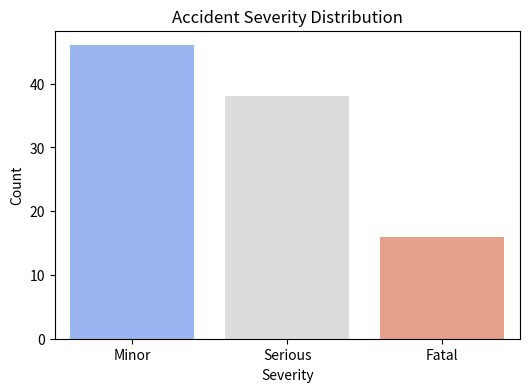
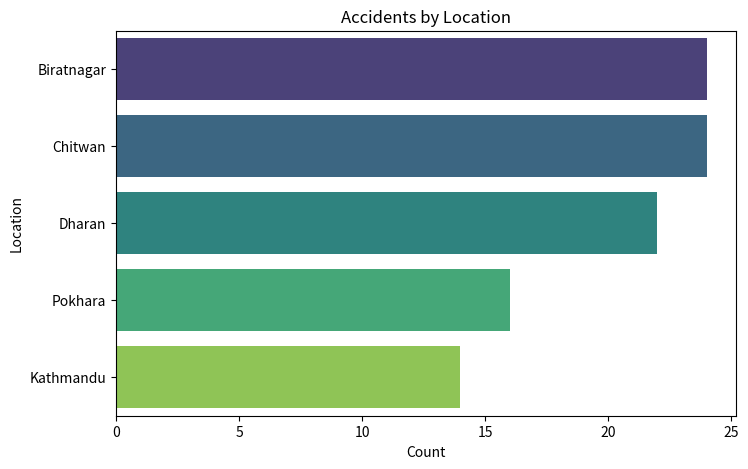
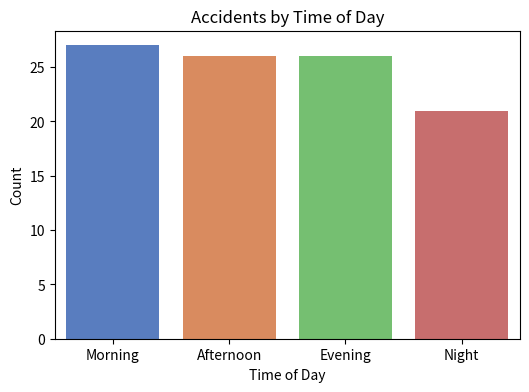
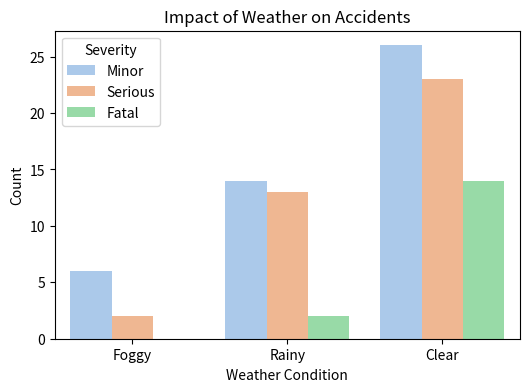

Source code (Python) for these figures, in order:
import pandas as pd
import numpy as np
import matplotlib.pyplot as plt
import seaborn as sns

# Creating a sample dataset
data = {
    "Date": pd.date_range(start="2024-01-01", periods=100, freq="D"),
    "Location": np.random.choice(["Kathmandu", "Pokhara", "Chitwan", "Biratnagar", "Dharan"], 100),
    "Severity": np.random.choice(["Fatal", "Serious", "Minor"], 100, p=[0.2, 0.3, 0.5]),
    "Weather": np.random.choice(["Clear", "Rainy", "Foggy"], 100, p=[0.6, 0.3, 0.1]),
    "Vehicle_Type": np.random.choice(["Car", "Bike", "Bus", "Truck"], 100),
    "Time_of_Day": np.random.choice(["Morning", "Afternoon", "Evening", "Night"], 100),
}

# Creating a DataFrame
df = pd.DataFrame(data)

# Display the first few rows
print("Sample Dataset:")
print(df.head())

# Data Cleaning: Checking for missing values
df.isnull().sum()

# Accident Severity Count
severity_count = df["Severity"].value_counts()
plt.figure(figsize=(6,4))
sns.barplot(x=severity_count.index, y=severity_count.values, palette="coolwarm")
plt.title("Accident Severity Distribution")
plt.xlabel("Severity")
plt.ylabel("Count")
plt.show()

# Accidents by Location
plt.figure(figsize=(8,5))
sns.countplot(y=df["Location"], order=df["Location"].value_counts().index, palette="viridis")
plt.title("Accidents by Location")
plt.xlabel("Count")
plt.ylabel("Location")
plt.show()

# Accidents by Time of Day
plt.figure(figsize=(6,4))
sns.countplot(x=df["Time_of_Day"], order=["Morning", "Afternoon", "Evening", "Night"], palette="muted")
plt.title("Accidents by Time of Day")
plt.xlabel("Time of Day")
plt.ylabel("Count")
plt.show()

# Weather Impact on Accidents
plt.figure(figsize=(6,4))
sns.countplot(x=df["Weather"], hue=df["Severity"], palette="pastel")
plt.title("Impact of Weather on Accidents")
plt.xlabel("Weather Condition")
plt.ylabel("Count")
plt.legend(title="Severity")
plt.show()

# Conclusion
print("Key Findings:")
print("- Most accidents occur in", df["Location"].value_counts().idxmax())
print("- The most common accident severity is", severity_count.idxmax())
print("- Weather conditions play a role in accident severity")
